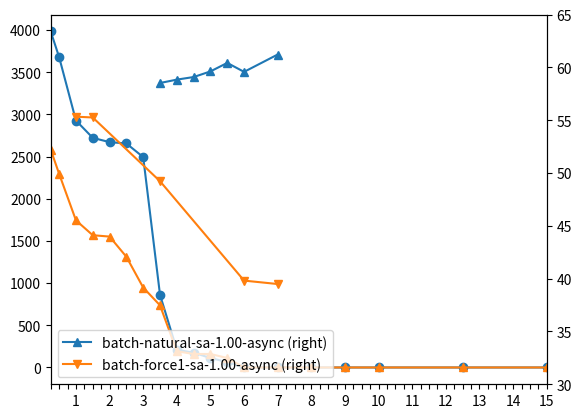

Python code for this plot:
data = {
  "batch-natural-nosa-nore-sync": { # batch-20, no induced stragglers, sync threads, sa_disabled, re_disabled
    "0.25": {"tsc":4,  "real":0.262, "rto":0.14,"all":11764920,"to":[4032,4224,3648,4032],"gbit":[56.96,55.03,55.02,55.55],"time":[14.04,14.53,14.53,14.40]},
    "0.50": {"tsc":8,  "real":0.524, "rto":0.27,"all":11764920,"to":[2944,4608,3072,4096],"gbit":[56.60,56.75,56.17,56.58],"time":[14.15,14.09,14.24,14.13]},
    "1.00": {"tsc":16, "real":1.048, "rto":0.53,"all":11764920,"to":[2881,4160,1728,2944],"gbit":[56.10,54.66,56.88,56.13],"time":[14.26,14.63,14.06,14.25]},
    "1.50": {"tsc":23, "real":1.507, "rto":0.76,"all":11764920,"to":[2176,2752,3200,2763],"gbit":[55.11,55.49,54.14,54.75],"time":[14.51,14.41,14.77,14.61]},
    "2.00": {"tsc":31, "real":2.031, "rto":1.05,"all":11764920,"to":[2752,1344,3584,3008],"gbit":[54.85,57.44,56.30,56.26],"time":[14.58,13.92,14.20,14.21]},
    "2.50": {"tsc":39, "real":2.555, "rto":1.30,"all":11764920,"to":[1984,3456,2880,2304],"gbit":[56.09,56.88,55.60,57.64],"time":[14.26,14.06,14.38,13.87]},
    "3.00": {"tsc":46, "real":3.014, "rto":1.55,"all":11764920,"to":[2880,2528,1754,2816],"gbit":[56.44,55.41,56.05,57.49],"time":[14.17,14.43,14.27,13.91]},
    "3.50": {"tsc":54, "real":3.538, "rto":1.80,"all":11764920,"to":[1143, 704,1024, 576],"gbit":[56.85,56.28,56.48,56.94],"time":[14.07,14.21,14.16,14.04]},
    "4.00": {"tsc":62, "real":4.063, "rto":2.05,"all":11764920,"to":[   0, 384, 453,   0],"gbit":[56.11,54.75,56.88,54.92],"time":[14.25,14.61,14.06,14.56]},
    "4.50": {"tsc":69, "real":4.521, "rto":2.30,"all":11764920,"to":[   0, 256, 384,  64],"gbit":[57.55,55.80,58.01,56.99],"time":[13.90,14.33,13.78,14.03]},
    "5.00": {"tsc":77, "real":5.046, "rto":2.55,"all":11764920,"to":[ 384,  64,   0,   0],"gbit":[58.20,58.25,59.23,57.01],"time":[13.74,13.73,13.50,14.03]},
    "5.50": {"tsc":84, "real":5.505, "rto":2.80,"all":11764920,"to":[   0, 128,   0, 128],"gbit":[57.82,56.00,56.39,55.88],"time":[13.83,14.28,14.18,14.31]},
    "6.00": {"tsc":92, "real":6.029, "rto":3.05,"all":11764920,"to":[   0,   0,   0,   0],"gbit":[56.42,57.97,57.33,56.29],"time":[14.17,13.79,13.95,14.21]},
    "7.00": {"tsc":107,"real":7.012, "rto":3.55,"all":11764920,"to":[   0,   0,   0,   0],"gbit":[58.22,56.78,56.29,55.45],"time":[13.73,14.08,14.20,14.42]},
    "8.00": {"tsc":123,"real":8.060, "rto":4.05,"all":11764920,"to":[   0,   0,   0,   0],"gbit":[58.82,57.15,57.40,57.35],"time":[14.07,13.99,13.93,13.94]},    
    "9.00": {"tsc":138,"real":9.043, "rto":4.55,"all":11764920,"to":[   0,   0,   0,   0],"gbit":[56.94,55.71,56.77,55.96],"time":[14.04,14.35,14.09,14.29]},
    "10.0": {"tsc":153,"real":10.027,"rto":5.05,"all":11764920,"to":[   0,   0,   0,   0],"gbit":[55.66,56.96,56.16,57.97],"time":[14.37,14.04,14.24,13.80]},
    "12.5": {"tsc":191,"real":12.517,"rto":6.26,"all":11764920,"to":[   0,   0,   0,   0],"gbit":[56.04,57.44,57.22,57.35],"time":[14.27,13.92,13.97,13.94]},
    "15.0": {"tsc":229,"real":15.007,"rto":7.51,"all":11764920,"to":[   0,   0,   0,   0],"gbit":[56.37,57.12,56.15,54.99],"time":[14.19,14.00,14.24,14.54]},
  },

  "batch-natural-nosa-nore-async": {
    "0.25": {"tsc":4,  "real":0.262, "rto":0.14,"all":11764920,"to":[2304,2548,1915,3564],"gbit":[62.05,61.50,61.60,61.41],"time":[12.89,13.00,12.98,13.02]},
    "0.50": {"tsc":8,  "real":0.524, "rto":0.27,"all":11764920,"to":[1984,2624,1984,2593],"gbit":[60.15,60.69,61.06,59.68],"time":[13.29,13.18,13.10,13.40]},
    "1.00": {"tsc":16, "real":1.048, "rto":0.53,"all":11764920,"to":[1216,1920,2307,1536],"gbit":[60.37,60.36,61.27,60.90],"time":[13.24,13.25,13.05,13.13]},
    "1.50": {"tsc":23, "real":1.507, "rto":0.76,"all":11764920,"to":[ 870,1920,1563,1920],"gbit":[60.56,60.75,60.00,60.77],"time":[13.20,13.16,13.33,13.16]},
    "2.00": {"tsc":31, "real":2.031, "rto":1.05,"all":11764920,"to":[2240,1792, 704,1472],"gbit":[60.46,59.27,60.06,60.35],"time":[13.23,13.49,13.31,13.25]},
    "2.50": {"tsc":39, "real":2.555, "rto":1.30,"all":11764920,"to":[   2,1600,1728,1920],"gbit":[60.60,59.79,60.67,61.05],"time":[13.20,13.38,13.18,13.10]},
    "3.00": {"tsc":46, "real":3.014, "rto":1.55,"all":11764920,"to":[1024,1024, 975, 768],"gbit":[60.39,61.28,59.04,60.00],"time":[13.24,13.05,13.54,13.33]},
    "3.50": {"tsc":54, "real":3.538, "rto":1.80,"all":11764920,"to":[1101, 476, 849, 521],"gbit":[61.29,61.03,61.91,60.57],"time":[13.05,13.10,12.92,13.20]},
    "4.00": {"tsc":62, "real":4.063, "rto":2.05,"all":11764920,"to":[ 128,   0,   1, 640],"gbit":[60.84,61.13,60.40,59.39],"time":[13.14,13.08,13.24,13.46]},
    "4.50": {"tsc":69, "real":4.521, "rto":2.30,"all":11764920,"to":[   0,   0, 320, 320],"gbit":[61.44,61.80,58.77,59.48],"time":[13.02,12.94,13.61,13.44]},
    "5.00": {"tsc":77, "real":5.046, "rto":2.55,"all":11764920,"to":[   0, 320, 320,   0],"gbit":[60.85,61.11,61.57,60.29],"time":[13.14,13.01,12.99,13.26]},
    "5.50": {"tsc":84, "real":5.505, "rto":2.80,"all":11764920,"to":[   0, 320,  64,  64],"gbit":[61.45,61.33,60.13,60.77],"time":[13.01,13.04,13.30,13.16]},
    "6.00": {"tsc":92, "real":6.029, "rto":3.05,"all":11764920,"to":[   0,   0,   0,   0],"gbit":[60.40,61.14,61.08,61.71],"time":[13.24,13.34,13.09,12.96]},
    "7.00": {"tsc":107,"real":7.012, "rto":3.55,"all":11764920,"to":[   0,   0,   0,   0],"gbit":[60.75,61.18,60.82,60.94],"time":[13.16,13.07,13.15,13.12]},
    "8.00": {"tsc":123,"real":8.060, "rto":4.05,"all":11764920,"to":[   0,   0,   0,   0],"gbit":[60.84,61.17,61.28,59.88],"time":[13.14,13.07,13.05,13.35]},
    "9.00": {"tsc":138,"real":9.043, "rto":4.55,"all":11764920,"to":[   0,   0,   0,   0],"gbit":[60.26,59.65,59.88,61.14],"time":[13.27,13.40,13.35,13.08]},
    "10.0": {"tsc":153,"real":10.027,"rto":5.05,"all":11764920,"to":[   0,   0,   0,   0],"gbit":[60.57,61.02,60.73,59.87],"time":[13.20,13.10,13.17,13.36]},
    "12.5": {"tsc":191,"real":12.517,"rto":6.26,"all":11764920,"to":[   0,   0,   0,   0],"gbit":[60.37,59.93,60.78,60.24],"time":[13.25,13.34,13.16,13.27]},
    "15.0": {"tsc":229,"real":15.007,"rto":7.51,"all":11764920,"to":[   0,   0,   0,   0],"gbit":[59.45,60.69,60.54,60.60],"time":[13.45,13.18,13.21,13.20]}
  },

  "batch-natural-sa-0.15-async": {
    "3.50": {"tsc":54, "real":3.538, "rto":0.14,"all":11764920,"to":[ 629,1018, 896,1472],"gbit":[61.11,53.33,54.16,56.76],"time":[13.09,14.99,14.76,14.09]},
    "3.50": {"tsc":54, "real":3.538, "rto":0.15,"all":11764920,"to":[   0,   0,   0,1792],"gbit":[59.51,59.31,59.63,53.58],"time":[13.44,13.48,13.41,14.92]},

  },

  "batch-natural-sa-1.00-async": {
    "3.50": {"tsc":54, "real":3.538, "rto":1.00,"all":11764920,"to":[ 704,   0,   0,1792],"gbit":[61.45,59.83,60.21,52.63],"time":[13.01,13.36,13.28,15.20]},
    "4.00": {"tsc":69, "real":4.521, "rto":1.00,"all":11764920,"to":[   0, 760, 320,   0],"gbit":[60.21,54.67,60.51,60.01],"time":[13.28,14.63,13.21,13.32]},
    "4.50": {"tsc":62, "real":4.063, "rto":2.05,"all":11764920,"to":[ 384,   0,   0, 256],"gbit":[57.34,60.83,60.10,58.11],"time":[13.95,13.15,13.31,13.76]},
    "5.00": {"tsc":84, "real":5.505, "rto":2.80,"all":11764920,"to":[   0,   0, 512,   0],"gbit":[60.70,60.36,56.40,61.05],"time":[13.17,13.25,14.18,13.10]},
    "5.50": {"tsc":84, "real":5.505, "rto":2.80,"all":11764920,"to":[   0,   0, 256,   0],"gbit":[60.67,61.80,57.80,61.46],"time":[13.18,12.94,13.83,13.01]},
    "6.00": {"tsc":92, "real":6.029, "rto":3.05,"all":11764920,"to":[ 384,   0, 291,   0],"gbit":[59.60,60.27,56.99,61.48],"time":[13.42,13.27,14.03,13.01]},
    "7.00": {"tsc":107,"real":7.012, "rto":3.55,"all":11764920,"to":[   0,   0,   0,   0],"gbit":[61.06,61.09,61.48,61.28],"time":[13.10,13.09,13.01,13.05]},
  },

  "batch-natural-sa-half-async": {
    "3.50": {"tsc":54, "real":3.538, "rto":1.80,"all":11764920,"to":[ 512, 338, 896,1921],"gbit":[59.06,59.46,57.74,60.85],"time":[13.54,13.45,13.85,13.14]},
    # "4.00": {"tsc":62, "real":4.063, "rto":2.05,"all":11764920,"to":[ 128,   0,   1, 640],"gbit":[60.84,61.13,60.40,59.39],"time":[13.14,13.08,13.24,13.46]},
    # "4.50": {"tsc":69, "real":4.521, "rto":2.30,"all":11764920,"to":[   0,   0, 320, 320],"gbit":[61.44,61.80,58.77,59.48],"time":[13.02,12.94,13.61,13.44]},
    # "5.00": {"tsc":77, "real":5.046, "rto":2.55,"all":11764920,"to":[   0, 320, 320,   0],"gbit":[60.85,61.11,61.57,60.29],"time":[13.14,13.01,12.99,13.26]},
    # "5.50": {"tsc":84, "real":5.505, "rto":2.80,"all":11764920,"to":[   0, 320,  64,  64],"gbit":[61.45,61.33,60.13,60.77],"time":[13.01,13.04,13.30,13.16]},
    # "6.00": {"tsc":92, "real":6.029, "rto":3.05,"all":11764920,"to":[   0,   0,   0,   0],"gbit":[60.40,61.14,61.08,61.71],"time":[13.24,13.34,13.09,12.96]},
  },
  "batch-force1-sa-1.00-async": {
    "1.00": {"tsc":16, "real":1.048, "rto":0.53,"all":11764920,"gbit":[55.34],"time":[14.45]},
    "1.50": {"tsc":16, "real":1.048, "rto":0.53,"all":11764920,"gbit":[55.22,55.31],"time":[14.48,14.46]},
    "3.50": {"tsc":54, "real":3.538, "rto":1.00,"all":11764920,"gbit":[49.23],"time":[16.24]},
    "6.00": {"tsc":92, "real":6.029, "rto":1.00,"all":11764920,"gbit":[40.00,39.68,39.75,39.84],"time":[19.99,20.16,20.12,20.07]},
    "7.00": {"tsc":107,"real":7.012, "rto":1.00,"all":11764920,"gbit":[39.14,39.71,39.67,39.45],"time":[20.43,20.14,20.16,20.27]},
  },
  "batch-force1-sa-0.15-async": {
    "1.00": {"tsc":16, "real":1.048, "rto":0.53,"all":11764920,"gbit":[55.34],"time":[14.45]},
  }
}


import matplotlib.pyplot as plt

def mean(x): return sum(x) / len(x)

def series_success(exp):
    pts = []
    for k, v in exp.items():
        if "all" in v and v.get("to"):
            pts.append((float(k), (v["all"] - mean(v["to"])) / v["all"]))
    # pts.sort()
    return [x for x,_ in pts], [y for _,y in pts]
def zoom(ax, ys, pad=0.15):
    lo, hi = min(ys), max(ys)
    m = (hi - lo) * pad if hi != lo else 1e-6
    ax.set_ylim(lo - m, hi + m)

def get_timeouts(exp):
  pts = []
  for k,v in exp.items():
      if "to" in v and v.get("to"):
          pts.append( (float(k), sum(v["to"]) / len(v["to"]) ))
  return [x for x,_ in pts], [y for _,y in pts]


def get_series(data, key):
  pts = []
  for k,v in data.items():
      if key in v and v.get(key):
          pts.append( ( float(k), sum(v[key]) / len(v[key]) ))
  return [x for x,_ in pts], [y for _,y in pts]

natural_sync = data["batch-natural-nosa-nore-sync"]
natural_async = data["batch-natural-nosa-nore-async"]

fig, axl = plt.subplots()
xt = [0.25 * i for i in range(1, 61)]   # 0.25 .. 15.0
axl.set_xlim(0.25, 15.0)
axl.set_xticks(xt)
axl.set_xticklabels([f"{v:g}" if i % 4 == 0 else "" for i, v in enumerate(xt, 1)])
axr = axl.twinx()
axr.set_ylim(30, 65)

# success packets sync
x,y = get_series(data["batch-natural-nosa-nore-sync"], "to")
axl.plot(x, y, marker="o", label="natural-nosa-nore-sync (left)")
x,y = get_series(data["batch-natural-nosa-nore-async"], "to")
axl.plot(x, y, marker="^", label="natural-nosa-nore-async (left)")
x,y = get_series(data["batch-natural-sa-1.00-async"], "gbit")
axr.plot(x, y, marker="^", label="batch-natural-sa-1.00-async (right)")
x,y = get_series(data["batch-force1-sa-1.00-async"], "gbit")
axr.plot(x, y, marker="v", label="batch-force1-sa-1.00-async (right)")

plt.legend()
# plt.tight_layout()
plt.show()


# import matplotlib.pyplot as plt

# def mean(x): return sum(x)/len(x)

# def series(group, mode, f):
#     xs = sorted(float(k) for k in group)
#     ys = [(x, f(group[f"{x:g}"].get(mode, {}))) for x in xs]
#     ys = [(x,y) for x,y in ys if y is not None]
#     return [x for x,_ in ys], [y for _,y in ys]

# to_avg   = lambda d: None if not d.get("to")   else mean(d["to"])
# gbit_avg = lambda d: None if not d.get("gbit") else mean(d["gbit"])

# s0, s1 = data["straggle-0"], data["straggle-1"]

# fig, axL = plt.subplots()
# axR = axL.twinx()

# for m in ("batch-1", "batch-20"):
#     xT, T = series(s0, m, to_avg)
#     if T:
#         axL.plot(xT, [t/max(T) for t in T], marker="o", label=f"s0 {m} timeouts/max")

#     xG, G = series(s1, m, gbit_avg)
#     if G:
#         axR.plot(xG, [g/max(G) for g in G], marker="s", linestyle="--", label=f"s1 {m} gbit/max")

# axL.set_xlabel("sto")
# axL.set_ylabel("timeouts (normalized, 0 = 0 timeouts)")
# axR.set_ylabel("gbit (normalized)")

# axL.set_ylim(0, 1)
# axR.set_ylim(0, 1)

# xt = sorted(set().union(*[ln.get_xdata() for ln in axL.get_lines() + axR.get_lines()]))
# axL.set_xticks(xt)
# axL.set_xticklabels([f"{v:g}" for v in xt])

# h1,l1 = axL.get_legend_handles_labels()
# h2,l2 = axR.get_legend_handles_labels()
# axL.legend(h1+h2, l1+l2, loc="best")

# plt.tight_layout()
# plt.show()
